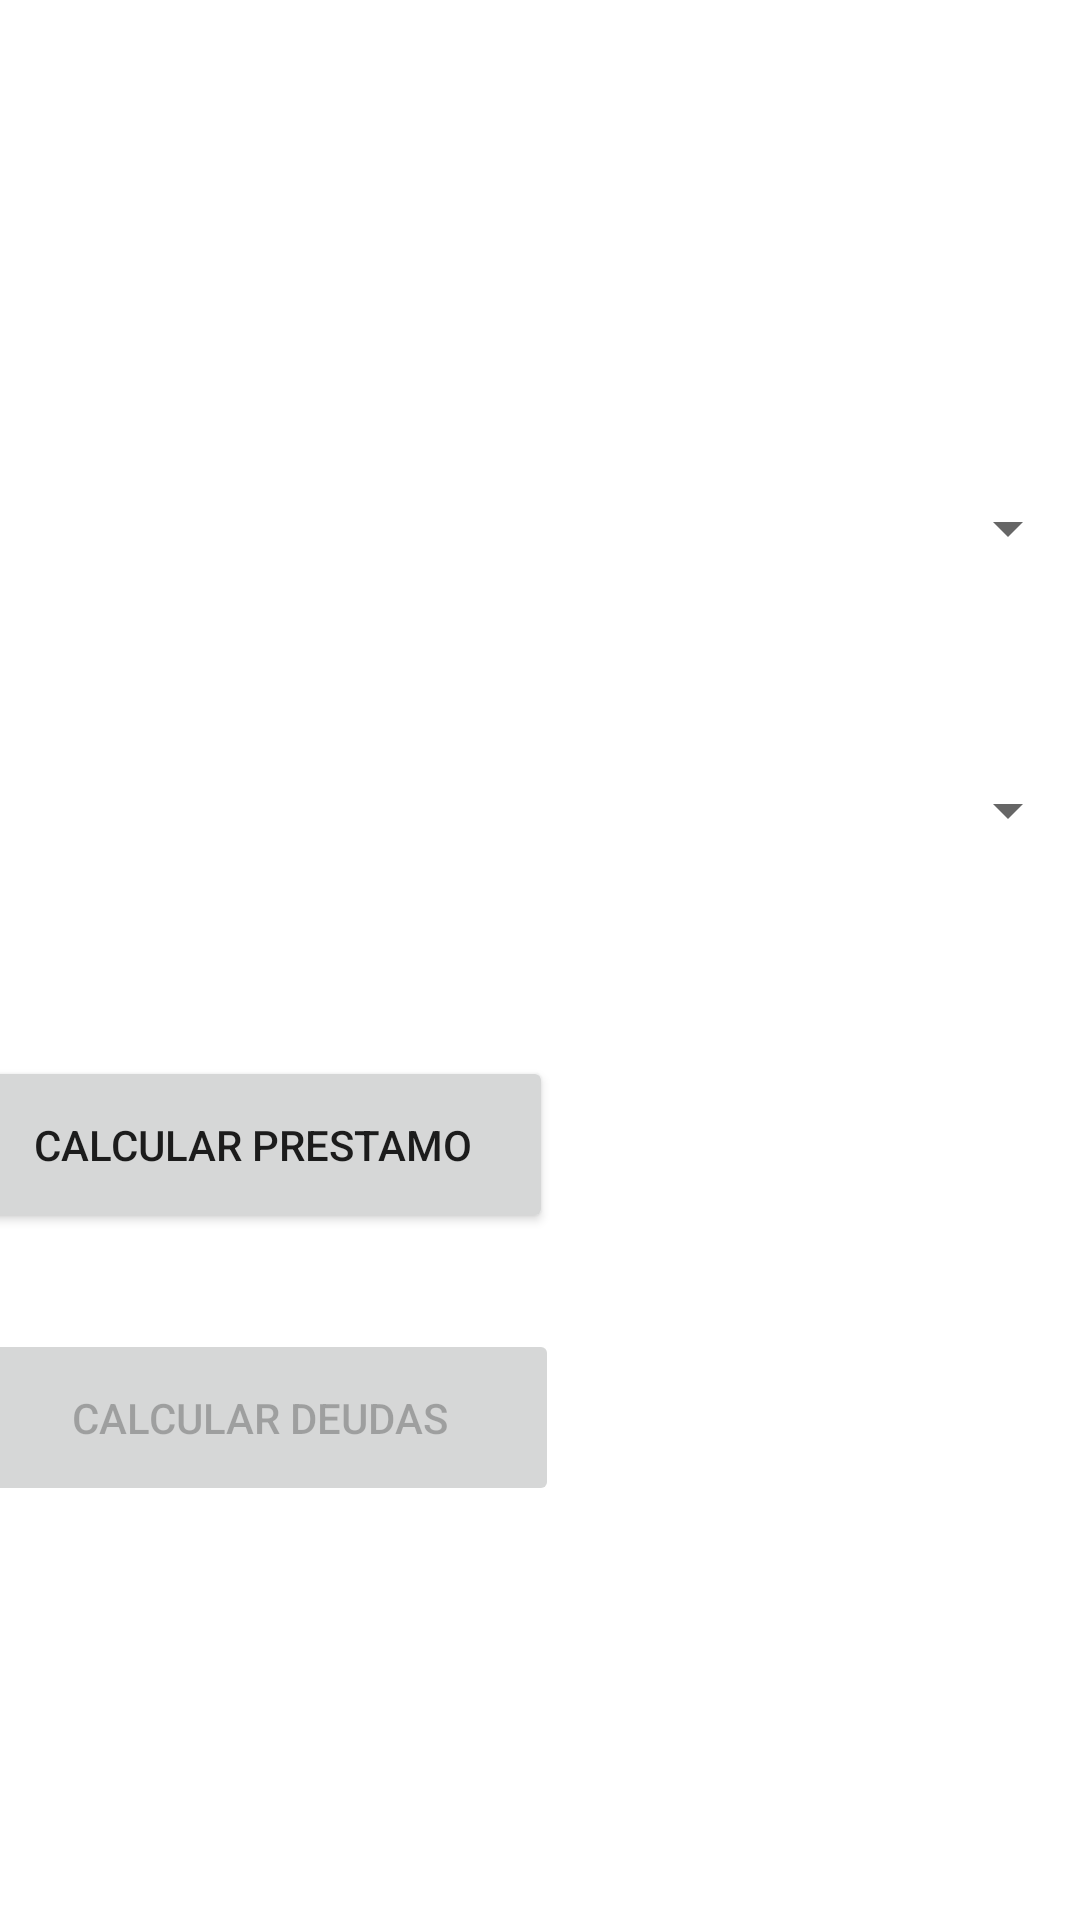

Write the Android layout XML for this screen, with the resource values it uses.
<!-- AndroidManifest.xml: application theme Theme.Evaluacion2_mateo_lopez -->
<!-- res/layout/activity_prestamo_act.xml -->
<?xml version="1.0" encoding="utf-8"?>
<androidx.constraintlayout.widget.ConstraintLayout xmlns:android="http://schemas.android.com/apk/res/android"
    xmlns:app="http://schemas.android.com/apk/res-auto"
    xmlns:tools="http://schemas.android.com/tools"
    android:layout_width="match_parent"
    android:layout_height="match_parent"
    android:background="@drawable/bgs"
    tools:context=".Prestamo_act">

    <ImageView
        android:id="@+id/imageView3"
        android:layout_width="266dp"
        android:layout_height="136dp"
        android:layout_marginTop="42dp"
        android:layout_marginBottom="0dp"
        app:layout_constraintBottom_toTopOf="@+id/spnCliente"
        app:layout_constraintEnd_toEndOf="parent"
        app:layout_constraintHorizontal_bias="0.496"
        app:layout_constraintStart_toStartOf="parent"
        app:layout_constraintTop_toTopOf="parent"
        app:srcCompat="@drawable/dinero" />

    <Spinner
        android:id="@+id/spnCliente"
        android:layout_width="match_parent"
        android:layout_height="wrap_content"
        android:layout_marginTop="64dp"
        android:layout_marginBottom="15dp"
        app:layout_constraintBottom_toTopOf="@+id/spnCredito"
        app:layout_constraintEnd_toEndOf="parent"
        app:layout_constraintHorizontal_bias="0.6"
        app:layout_constraintStart_toStartOf="parent"
        app:layout_constraintTop_toBottomOf="@+id/imageView3" />

    <Spinner
        android:id="@+id/spnCredito"
        android:layout_width="match_parent"
        android:layout_height="wrap_content"
        android:layout_marginTop="55dp"
        android:layout_marginBottom="31dp"
        app:layout_constraintBottom_toTopOf="@+id/btnCalcularPrestamo"
        app:layout_constraintEnd_toEndOf="parent"
        app:layout_constraintStart_toStartOf="parent"
        app:layout_constraintTop_toBottomOf="@+id/spnCliente" />

    <Button
        android:id="@+id/btnCalcularPrestamo"
        android:layout_width="200dp"
        android:layout_height="59dp"
        android:layout_marginStart="40dp"
        android:layout_marginLeft="40dp"
        android:layout_marginTop="39dp"
        android:layout_marginEnd="232dp"
        android:layout_marginRight="232dp"
        android:layout_marginBottom="16dp"
        android:text="Calcular Prestamo"
        android:onClick="CalcularCredito"
        app:layout_constraintBottom_toTopOf="@+id/btnCalcularDeudas"
        app:layout_constraintEnd_toEndOf="parent"
        app:layout_constraintStart_toStartOf="parent"
        app:layout_constraintTop_toBottomOf="@+id/spnCredito" />

    <Button
        android:id="@+id/btnCalcularDeudas"
        android:layout_width="200dp"
        android:layout_height="59dp"
        android:layout_marginStart="40dp"
        android:layout_marginLeft="40dp"
        android:layout_marginTop="16dp"
        android:layout_marginEnd="228dp"
        android:layout_marginRight="228dp"
        android:layout_marginBottom="216dp"
        android:text="Calcular Deudas"
        android:onClick="CalcularDeuda"
        android:enabled="false"
        app:layout_constraintBottom_toBottomOf="parent"
        app:layout_constraintEnd_toEndOf="parent"
        app:layout_constraintStart_toStartOf="parent"
        app:layout_constraintTop_toBottomOf="@+id/btnCalcularPrestamo" />

    <TextView
        android:id="@+id/textViewvPrestamo"
        android:layout_width="wrap_content"
        android:layout_height="wrap_content"
        android:layout_marginStart="72dp"
        android:layout_marginLeft="72dp"
        android:layout_marginTop="49dp"
        android:layout_marginEnd="282dp"
        android:layout_marginRight="282dp"
        android:layout_marginBottom="115dp"
        android:textSize="10dp"
        app:layout_constraintBottom_toBottomOf="parent"
        app:layout_constraintEnd_toEndOf="parent"
        app:layout_constraintStart_toStartOf="parent"
        app:layout_constraintTop_toBottomOf="@+id/btnCalcularDeudas" />


</androidx.constraintlayout.widget.ConstraintLayout>
<!-- resources referenced by this layout -->
<resources>
  <style name="Theme.Evaluacion2_mateo_lopez" parent="Theme.MaterialComponents.DayNight.DarkActionBar">
          
          <item name="colorPrimary">@color/purple_500</item>
          <item name="colorPrimaryVariant">@color/purple_700</item>
          <item name="colorOnPrimary">@color/white</item>
          
          <item name="colorSecondary">@color/teal_200</item>
          <item name="colorSecondaryVariant">@color/teal_700</item>
          <item name="colorOnSecondary">@color/black</item>
          
          <item name="android:statusBarColor" tools:targetApi="l">?attr/colorPrimaryVariant</item>
          
      </style>
  <!-- not gathered from this repository: default colours our renderer supplied (Android Studio template values) -->
  <color name="purple_500">#FF6200EE</color>
  <color name="purple_700">#FF3700B3</color>
  <color name="teal_200">#FF03DAC5</color>
  <color name="teal_700">#FF018786</color>
  <color name="black">#FF000000</color>
  <color name="white">#FFFFFFFF</color>
</resources>
